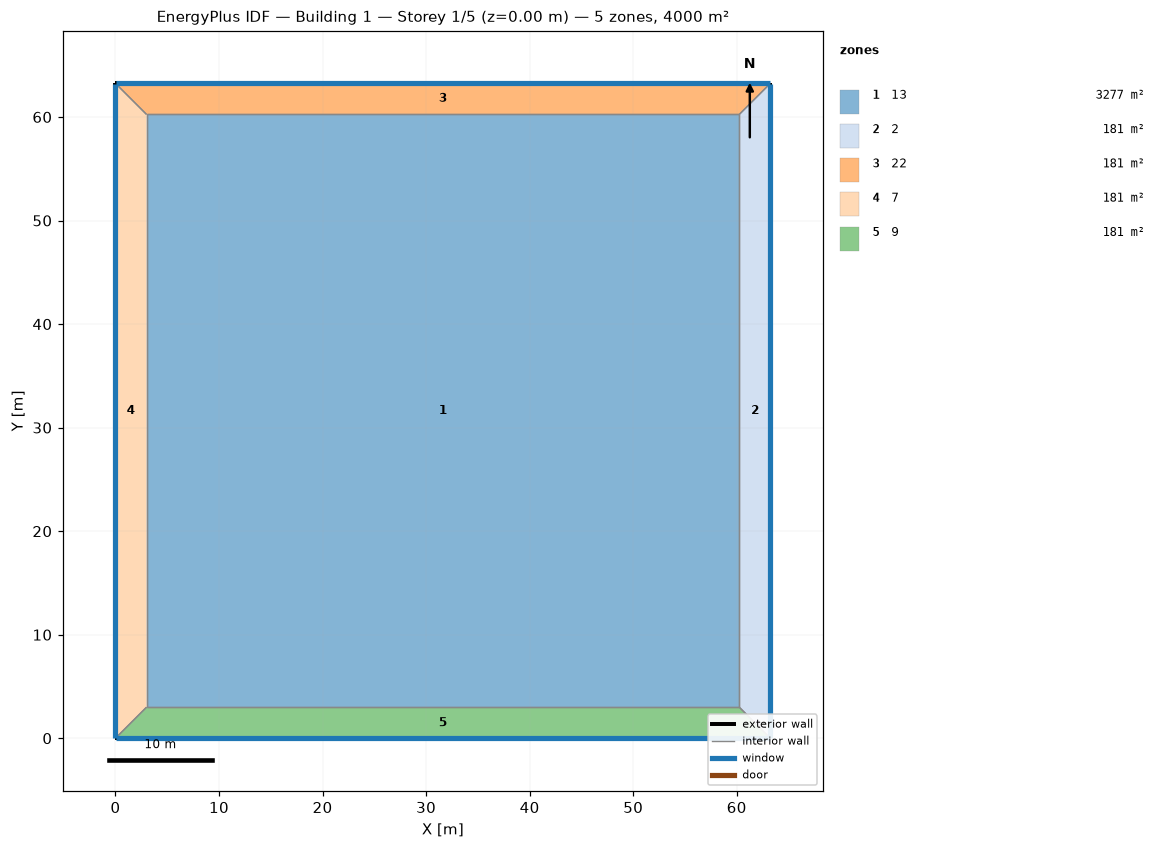
=== STOREY PLAN SPEC (per zone: floor XY polygon, exterior-wall plan segments, windows/doors) ===
zone 1: 13  (3277.1 m²)
  floor: (3.00, 3.00) (3.00, 60.25) (60.25, 60.25) (60.25, 3.00)
  interior walls: 4
zone 2: 2  (180.7 m²)
  floor: (63.25, 63.25) (63.25, 0.00) (60.25, 3.00) (60.25, 60.25)
  exterior wall: (63.25, 0.00) – (63.25, 63.25)  [63.2 m]
    window: (63.25, 0.03) – (63.25, 63.22)  [25.3 m²]
  interior walls: 3
zone 3: 22  (180.7 m²)
  floor: (0.00, 63.25) (63.25, 63.25) (60.25, 60.25) (3.00, 60.25)
  exterior wall: (63.25, 63.25) – (0.00, 63.25)  [63.2 m]
    window: (63.22, 63.25) – (0.03, 63.25)  [25.3 m²]
  interior walls: 3
zone 4: 7  (180.7 m²)
  floor: (0.00, 0.00) (0.00, 63.25) (3.00, 60.25) (3.00, 3.00)
  exterior wall: (0.00, 63.25) – (0.00, 0.00)  [63.2 m]
    window: (0.00, 63.22) – (0.00, 0.03)  [25.3 m²]
  interior walls: 3
zone 5: 9  (180.7 m²)
  floor: (63.25, 0.00) (0.00, 0.00) (3.00, 3.00) (60.25, 3.00)
  exterior wall: (0.00, 0.00) – (63.25, 0.00)  [63.2 m]
    window: (0.03, 0.00) – (63.22, 0.00)  [25.3 m²]
  interior walls: 3

=== DERIVED (storey summary) ===
Building: Building 1
Storey: 1 of 5  (floor level z = 0.00 m)
Storey gross floor area: 4000.0 m²
Zones on this storey: 5
  - 13: floor 3277.1 m²
  - 2: floor 180.7 m²; exterior wall 63.2 m (253.0 m²); 1 window(s) 25.3 m²; WWR 10.0%
  - 22: floor 180.7 m²; exterior wall 63.2 m (253.0 m²); 1 window(s) 25.3 m²; WWR 10.0%
  - 7: floor 180.7 m²; exterior wall 63.2 m (253.0 m²); 1 window(s) 25.3 m²; WWR 10.0%
  - 9: floor 180.7 m²; exterior wall 63.2 m (253.0 m²); 1 window(s) 25.3 m²; WWR 10.0%
Zone adjacency (shared interzone walls):
  - 13 ↔ 2
  - 13 ↔ 22
  - 13 ↔ 7
  - 13 ↔ 9
  - 2 ↔ 22
  - 2 ↔ 9
  - 22 ↔ 7
  - 7 ↔ 9